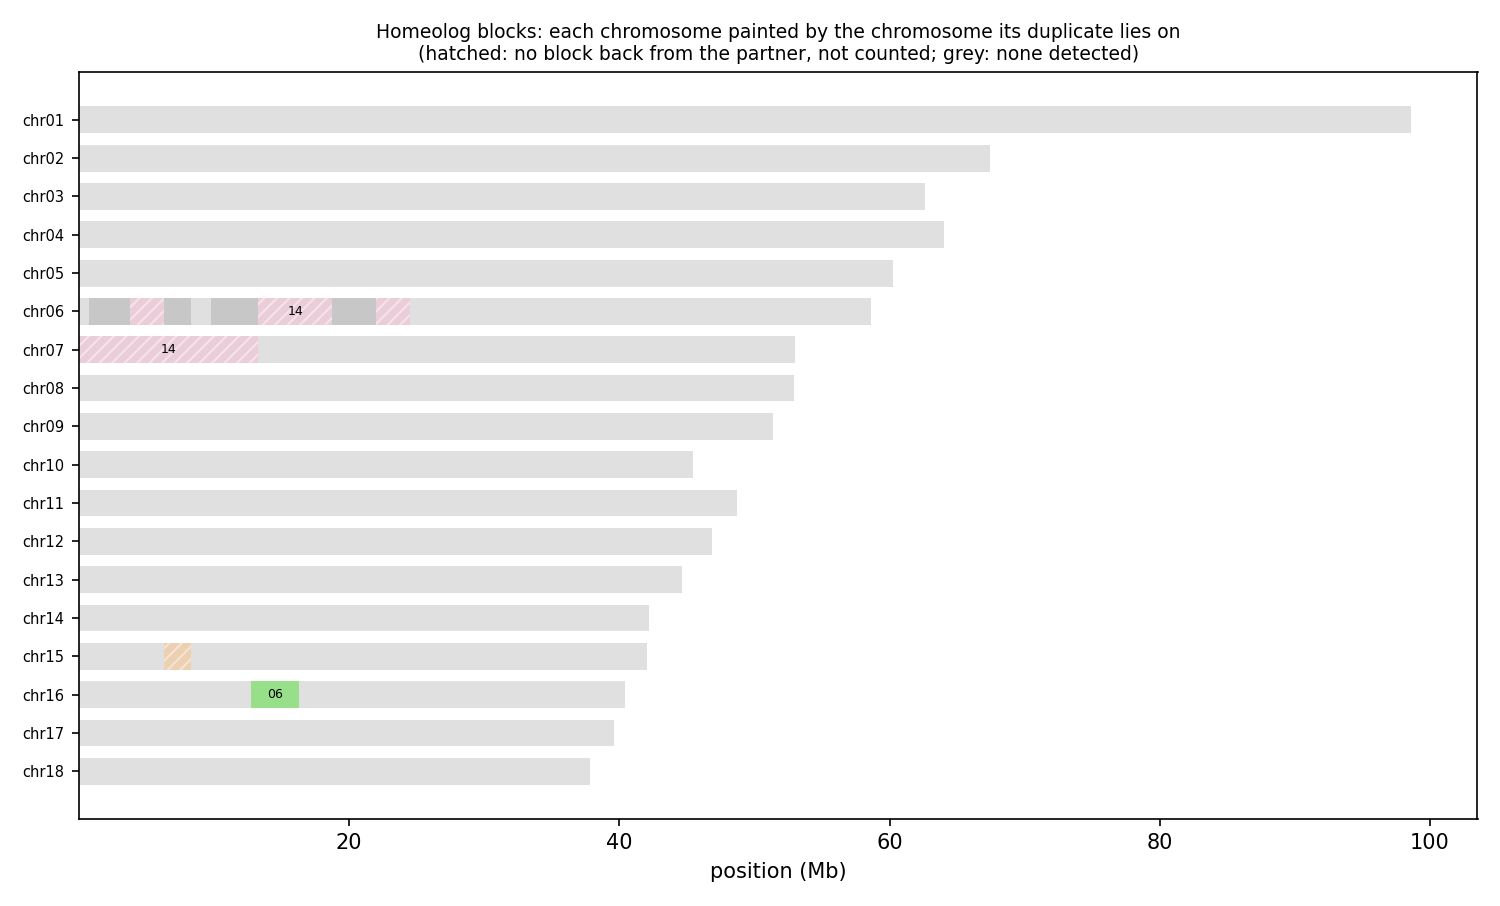

Source data for this figure (header and first rows):
anchor	chrom	win_start	win_end	best	best_dist	second	second_dist	median_dist	z	homeolog_like
HAP1_chr01	chr01	1	250000	chr08	0.07363	chr14	0.07551	0.07546	2.07	no
HAP1_chr01	chr01	250001	500000	chr11	0.08526	chr15	0.08651	0.08896	1.55	no
HAP1_chr01	chr01	500001	750000	chr04	0.1027	chr07	0.1063	0.1105	3.65	yes
HAP1_chr01	chr01	750001	1000000	chr13	0.08662	chr11	0.08695	0.08771	2.64	no
HAP1_chr01	chr01	1000001	1250000	chr11	0.1123	chr06	0.1134	0.1169	1.47	no
HAP1_chr01	chr01	1250001	1500000	chr17	0.09623	chr12	0.09571	0.09873	2.27	no
HAP1_chr01	chr01	1500001	1750000	chr10	0.09233	chr11	0.09252	0.09310	1.89	no
HAP1_chr01	chr01	1750001	2000000	chr10	0.09062	chr05	0.08892	0.09299	1.14	no
HAP1_chr01	chr01	2000001	2250000	chr17	0.09444	chr12	0.09417	0.09652	1.08	no
HAP1_chr01	chr01	2250001	2500000	chr13	0.07291	chr14	0.07431	0.07473	2.58	no
HAP1_chr01	chr01	2500001	2750000	chr17	0.08053	chr03	0.07815	0.08145	2.09	no
HAP1_chr01	chr01	2750001	3000000	chr03	0.08671	chr12	0.08977	0.09022	3.70	yes
HAP1_chr01	chr01	3000001	3250000	chr11	0.09282	chr06	0.09221	0.09534	0.95	no
HAP1_chr01	chr01	3250001	3500000	chr11	0.08249	chr05	0.08130	0.08541	1.48	no
HAP1_chr01	chr01	3500001	3750000	chr03	0.08112	chr04	0.08100	0.08472	1.23	no
HAP1_chr01	chr01	3750001	4000000	chr07	0.08329	chr11	0.08407	0.08640	1.12	no
HAP1_chr01	chr01	4000001	4250000	chr12	0.1173	chr03	0.1175	0.121	4.81	yes
HAP1_chr01	chr01	4250001	4500000	chr17	0.08838	chr18	0.08898	0.08898	1.60	no
HAP1_chr01	chr01	4500001	4750000	chr17	0.09074	chr13	0.09040	0.09199	0.88	no
HAP1_chr01	chr01	4750001	5000000	chr12	0.09005	chr17	0.09120	0.09084	1.16	no
HAP1_chr01	chr01	5000001	5250000	chr17	0.07631	chr12	0.07564	0.07633	1.04	no
HAP1_chr01	chr01	5250001	5500000	chr03	0.07792	chr13	0.08011	0.08123	1.24	no
HAP1_chr01	chr01	5500001	5750000	chr05	0.08405	chr14	0.08788	0.08857	3.57	yes
HAP1_chr01	chr01	5750001	6000000	chr17	0.07713	chr15	0.07719	0.07782	2.01	no
HAP1_chr01	chr01	6000001	6250000	chr12	0.08248	chr18	0.08378	0.08321	2.45	no
HAP1_chr01	chr01	6250001	6500000	chr04	0.05616	chr11	0.05927	0.06212	1.58	no
HAP1_chr01	chr01	6500001	6750000	chr17	0.06975	chr16	0.07015	0.06977	3.00	yes
HAP1_chr01	chr01	6750001	7000000	chr16	0.07416	chr06	0.07215	0.07429	2.08	no
HAP1_chr01	chr01	7000001	7250000	chr11	0.08745	chr07	0.08711	0.08920	1.34	no
HAP1_chr01	chr01	7250001	7500000	chr17	0.08081	chr07	0.07949	0.08118	2.65	no
HAP1_chr01	chr01	7500001	7750000	chr17	0.08376	chr14	0.08501	0.08594	1.83	no
HAP1_chr01	chr01	7750001	8000000	chr12	0.08867	chr11	0.1011	0.104	6.60	yes
HAP1_chr01	chr01	8000001	8250000	chr17	0.1017	chr04	0.09909	0.1017	1.20	no
HAP1_chr01	chr01	8250001	8500000	chr08	0.09055	chr18	0.09310	0.09339	1.15	no
HAP1_chr01	chr01	8500001	8750000	chr03	0.09867	chr04	0.09920	0.1038	2.38	no
HAP1_chr01	chr01	8750001	9000000	chr16	0.08237	chr07	0.08185	0.08377	3.23	yes
HAP1_chr01	chr01	9000001	9250000	chr17	0.1071	chr03	0.1046	0.1101	1.71	no
HAP1_chr01	chr01	9250001	9500000	chr17	0.08188	chr04	0.07942	0.08188	1.40	no
HAP1_chr01	chr01	9500001	9750000	chr04	0.1134	chr09	0.1148	0.1165	2.05	no
HAP1_chr01	chr01	9750001	10000000	chr12	0.08772	chr18	0.08950	0.08936	1.91	no
HAP1_chr01	chr01	10000001	10250000	chr13	0.08591	chr18	0.08697	0.08630	0.89	no
HAP1_chr01	chr01	10250001	10500000	chr03	0.1272	chr04	0.1271	0.1314	0.82	no
HAP1_chr01	chr01	10500001	10750000	chr08	0.08429	chr18	0.08680	0.08661	1.86	no
HAP1_chr01	chr01	10750001	11000000	chr13	0.09310	chr17	0.09420	0.09529	1.37	no
HAP1_chr01	chr01	11000001	11250000	chr15	0.1008	chr03	0.09906	0.1049	3.16	yes
HAP1_chr01	chr01	11250001	11500000	chr12	0.104	chr03	0.1027	0.1061	3.17	yes
HAP1_chr01	chr01	11500001	11750000	chr03	0.1383	chr13	0.1409	0.1443	1.70	no
HAP1_chr01	chr01	11750001	12000000	chr17	0.09381	chr04	0.09144	0.09403	1.59	no
HAP1_chr01	chr01	12000001	12250000	chr03	0.07810	chr17	0.08207	0.08160	1.89	no
HAP1_chr01	chr01	12250001	12500000	chr17	0.07774	chr14	0.07748	0.07752	1.55	no
HAP1_chr01	chr01	12500001	12750000	chr11	0.09530	chr02	0.09375	0.09747	1.60	no
HAP1_chr01	chr01	12750001	13000000	chr17	0.1028	chr03	0.1002	0.1028	1.50	no
HAP1_chr01	chr01	13000001	13250000	chr06	0.04832	chr13	0.05493	0.05700	2.95	no
HAP1_chr01	chr01	13250001	13500000	chr08	0.09470	chr05	0.09440	0.09718	1.55	no
HAP1_chr01	chr01	13500001	13750000	chr03	0.08478	chr09	0.08683	0.08848	2.14	no
HAP1_chr01	chr01	13750001	14000000	chr12	0.08318	chr18	0.08449	0.08448	1.01	no
HAP1_chr01	chr01	14000001	14250000	chr03	0.09202	chr09	0.09327	0.09426	0.98	no
HAP1_chr01	chr01	14250001	14500000	chr18	0.09179	chr17	0.09173	0.09173	2.47	no
HAP1_chr01	chr01	14500001	14750000	chr16	0.09098	chr06	0.08908	0.09099	1.77	no
HAP1_chr01	chr01	14750001	15000000	chr05	0.1203	chr12	0.1221	0.1237	1.07	no
... 3,773 more rows
